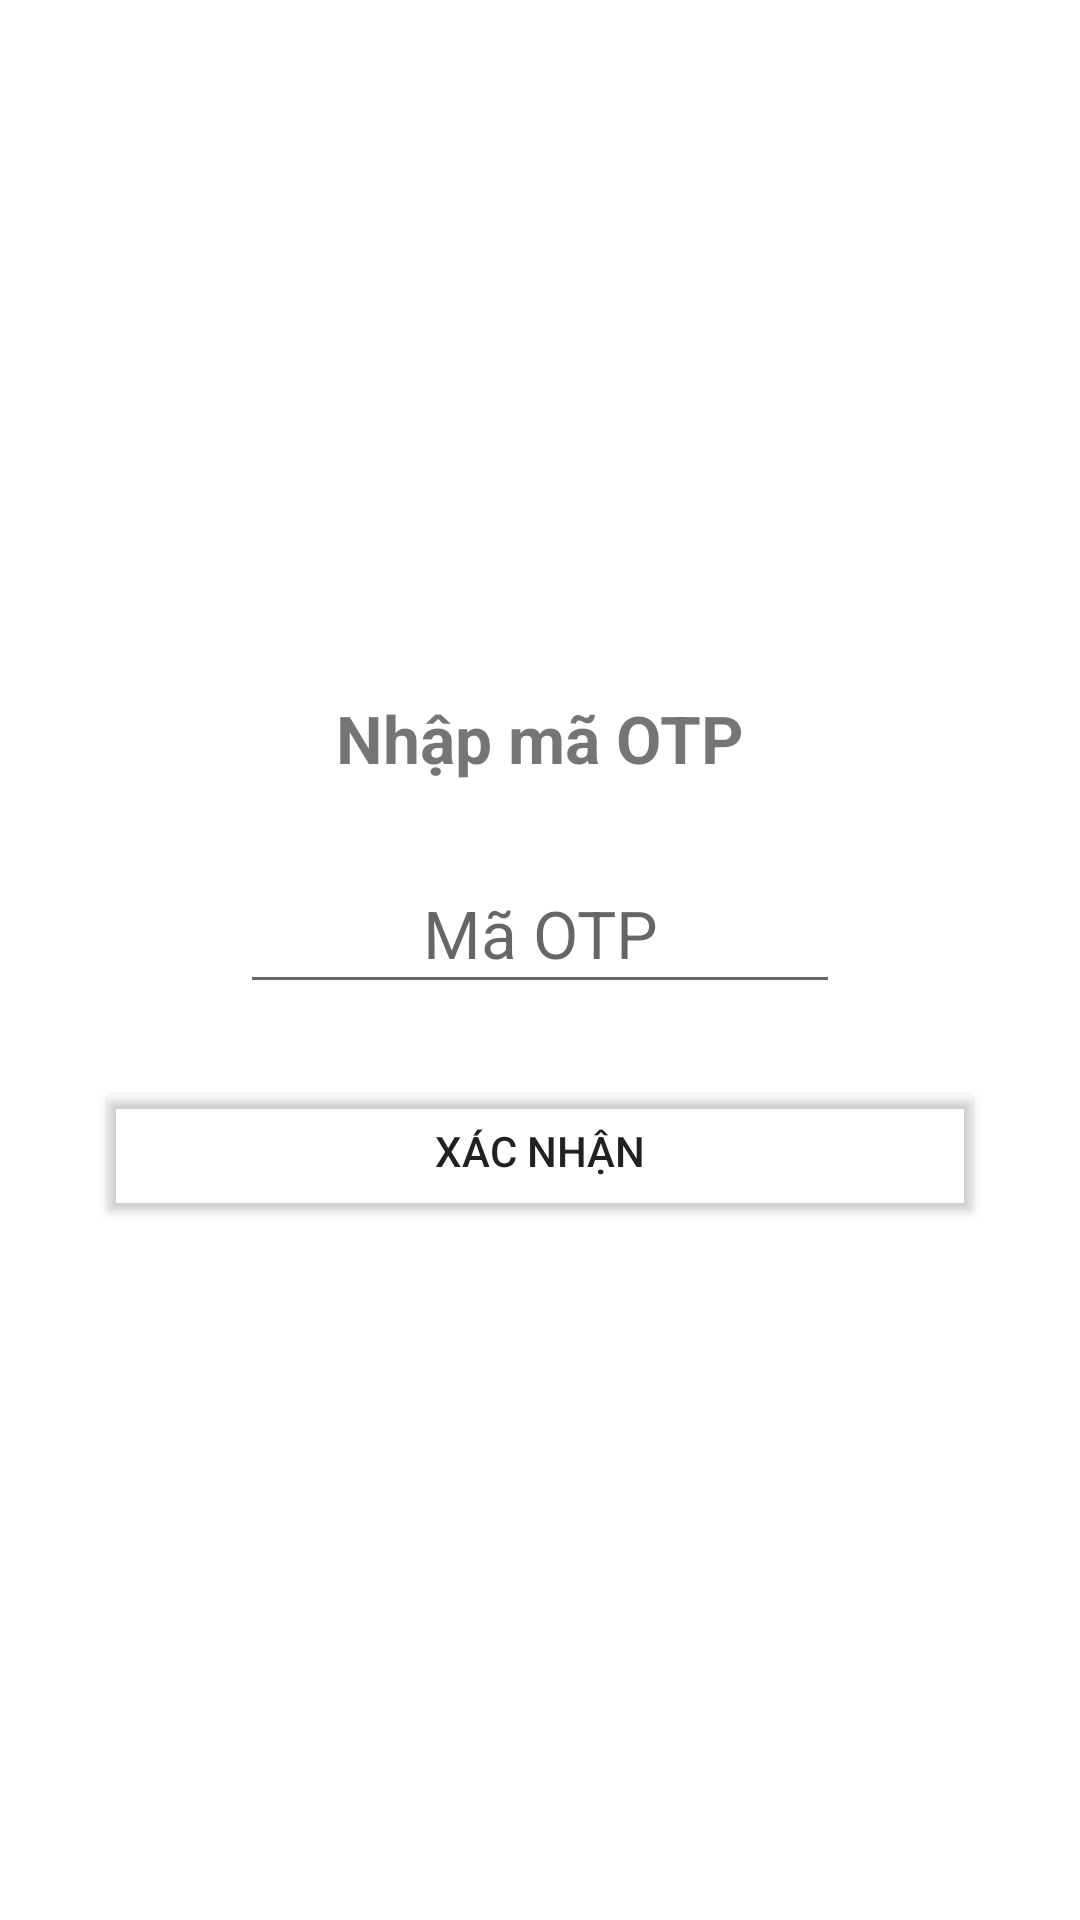

This screen was rendered from an Android layout file. Write that file and the resources it references.
<!-- AndroidManifest.xml: application theme Theme.PointApp -->
<!-- res/layout/activity_otp.xml -->
<?xml version="1.0" encoding="utf-8"?>
<LinearLayout xmlns:android="http://schemas.android.com/apk/res/android"
    android:orientation="vertical"
    android:gravity="center"
    android:padding="32dp"
    android:layout_width="match_parent"
    android:layout_height="match_parent"
    android:background="@android:color/white">

    <TextView
        android:text="Nhập mã OTP"
        android:textSize="22sp"
        android:textStyle="bold"
        android:layout_marginBottom="24dp"
        android:layout_width="wrap_content"
        android:layout_height="wrap_content"/>
    <EditText
        android:id="@+id/edtOtp"
        android:layout_width="200dp"
        android:layout_height="50dp"
        android:hint="Mã OTP"
        android:inputType="number"
        android:maxLength="6"
        android:textSize="22sp"
        android:gravity="center"
        android:layout_marginBottom="24dp"/>
    <Button
        android:id="@+id/btnVerify"
        android:layout_width="match_parent"
        android:layout_height="50dp"
        android:text="Xác nhận"/>

</LinearLayout>
<!-- resources referenced by this layout -->
<resources>
  <style name="Theme.PointApp" parent="Theme.MaterialComponents.DayNight.NoActionBar">
  
          <item name="colorButtonNormal">@android:color/transparent</item>
          <item name="colorControlHighlight">@android:color/transparent</item>
          <item name="android:colorButtonNormal">@android:color/transparent</item>
          <item name="android:colorControlHighlight">@android:color/transparent</item>
      </style>
</resources>
